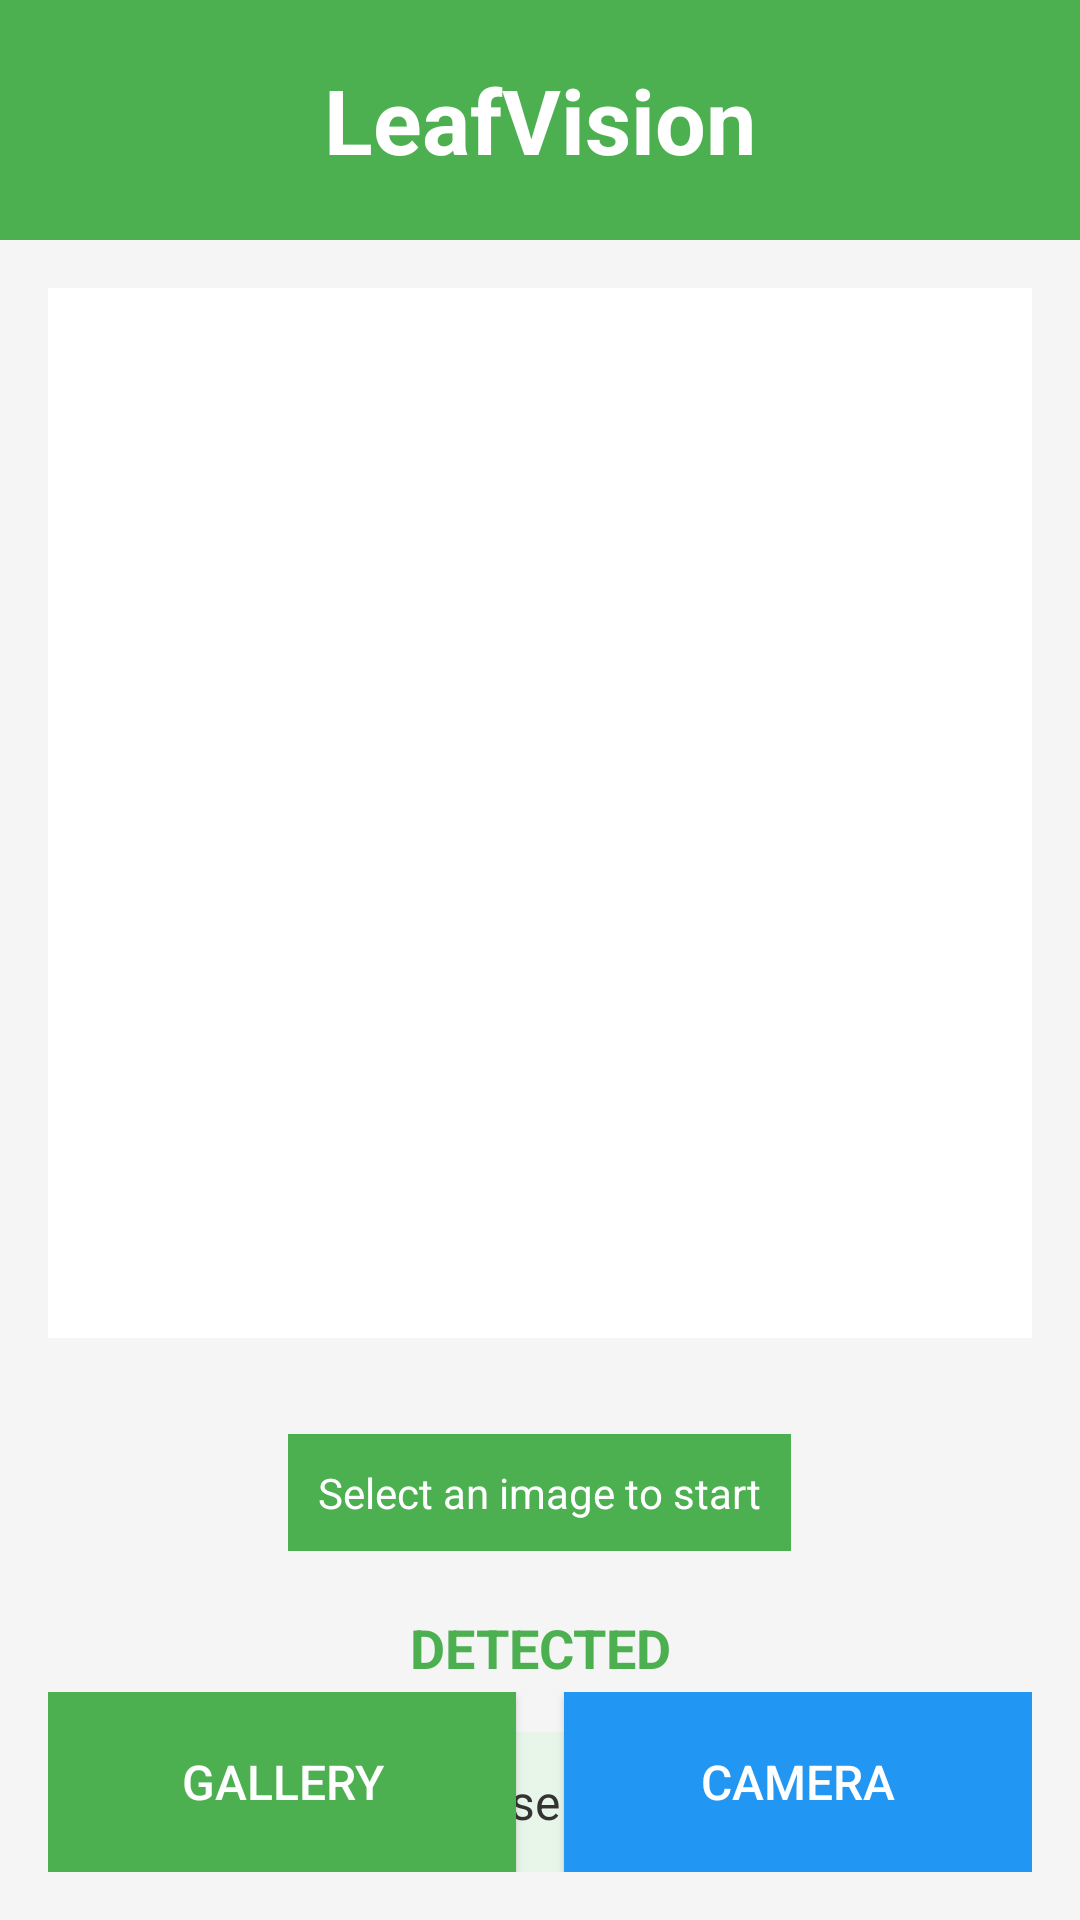

This screen was rendered from an Android layout file. Write that file and the resources it references.
<!-- AndroidManifest.xml: application theme Theme.HomePage -->
<!-- res/layout/activity_cam_active.xml -->
<?xml version="1.0" encoding="utf-8"?>
<RelativeLayout xmlns:android="http://schemas.android.com/apk/res/android"
    android:layout_width="match_parent"
    android:layout_height="match_parent"
    android:background="#f5f5f5">

    
    <LinearLayout
        android:id="@+id/headerLayout"
        android:layout_width="match_parent"
        android:layout_height="80dp"
        android:background="#4CAF50"
        android:gravity="center">

        <TextView
            android:layout_width="wrap_content"
            android:layout_height="wrap_content"
            android:text="@string/Dashboard_moto1"
            android:textColor="@android:color/white"
            android:textSize="30sp"
            android:textStyle="bold" />
    </LinearLayout>

    
    <LinearLayout
        android:id="@+id/imageContainer"
        android:layout_width="match_parent"
        android:layout_height="350dp"
        android:layout_below="@id/headerLayout"
        android:layout_margin="16dp"
        android:background="#FFFFFF"
        android:gravity="center"
        android:orientation="vertical">

        <ImageView
            android:id="@+id/imageView"
            android:layout_width="match_parent"
            android:layout_height="match_parent"
            android:padding="10dp"
            android:scaleType="fitCenter" />

    </LinearLayout>

    
    <TextView
        android:id="@+id/demoText"
        android:layout_width="wrap_content"
        android:layout_height="wrap_content"
        android:layout_below="@id/imageContainer"
        android:layout_centerHorizontal="true"
        android:layout_marginTop="16dp"
        android:background="#4CAF50"
        android:padding="10dp"
        android:text="Select an image to start"
        android:textColor="@android:color/white"
        android:textSize="14sp" />

    
    <TextView
        android:id="@+id/classified"
        android:layout_width="match_parent"
        android:layout_height="wrap_content"
        android:layout_below="@id/demoText"
        android:layout_marginTop="20dp"
        android:gravity="center"
        android:text="DETECTED"
        android:textColor="#4CAF50"
        android:textSize="18sp"
        android:textStyle="bold" />

    
    <TextView
        android:id="@+id/result"
        android:layout_width="match_parent"
        android:layout_height="wrap_content"
        android:layout_below="@id/classified"
        android:layout_margin="16dp"
        android:background="#E8F5E9"
        android:gravity="center"
        android:minHeight="60dp"
        android:padding="12dp"
        android:text="No disease detected"
        android:textColor="#333333"
        android:textSize="16sp" />


    
    <LinearLayout
        android:layout_width="match_parent"
        android:layout_height="wrap_content"
        android:layout_alignParentBottom="true"
        android:layout_margin="16dp"
        android:gravity="center"
        android:orientation="horizontal">

        <Button
            android:id="@+id/uploadButton"
            android:layout_width="0dp"
            android:layout_height="60dp"
            android:layout_marginEnd="8dp"
            android:layout_weight="1"
            android:background="#4CAF50"
            android:text="GALLERY"
            android:textColor="@android:color/white"
            android:textSize="16sp" />

        <Button
            android:id="@+id/cameraButton"
            android:layout_width="0dp"
            android:layout_height="60dp"
            android:layout_marginStart="8dp"
            android:layout_weight="1"
            android:background="#2196F3"
            android:text="CAMERA"
            android:textColor="@android:color/white"
            android:textSize="16sp" />

    </LinearLayout>

</RelativeLayout>
<!-- resources referenced by this layout -->
<resources>
  <string name="Dashboard_moto1">LeafVision</string>
  <style name="Theme.HomePage" parent="Theme.MaterialComponents.DayNight.NoActionBar">
          
          <item name="colorPrimary">@color/themeColor</item>
          <item name="colorPrimaryDark">@color/colorPrimaryDark</item>
          <item name="colorOnPrimary">@color/white</item>
  
          
          <item name="colorSecondary">@color/teal_200</item>
          <item name="colorSecondaryVariant">@color/teal_700</item>
          <item name="colorOnSecondary">@color/black</item>
  
          
          <item name="android:statusBarColor" tools:targetApi="l">?attr/colorPrimaryDark</item>
  
          
          <item name="android:windowBackground">@color/white</item>
      </style>
  <color name="themeColor">#11CFC5</color>
  <color name="colorPrimaryDark">#000</color>
  <color name="white">#FFFFFFFF</color>
  <color name="teal_200">#FF03DAC5</color>
  <color name="teal_700">#FF018786</color>
  <color name="black">#FF000000</color>
</resources>
